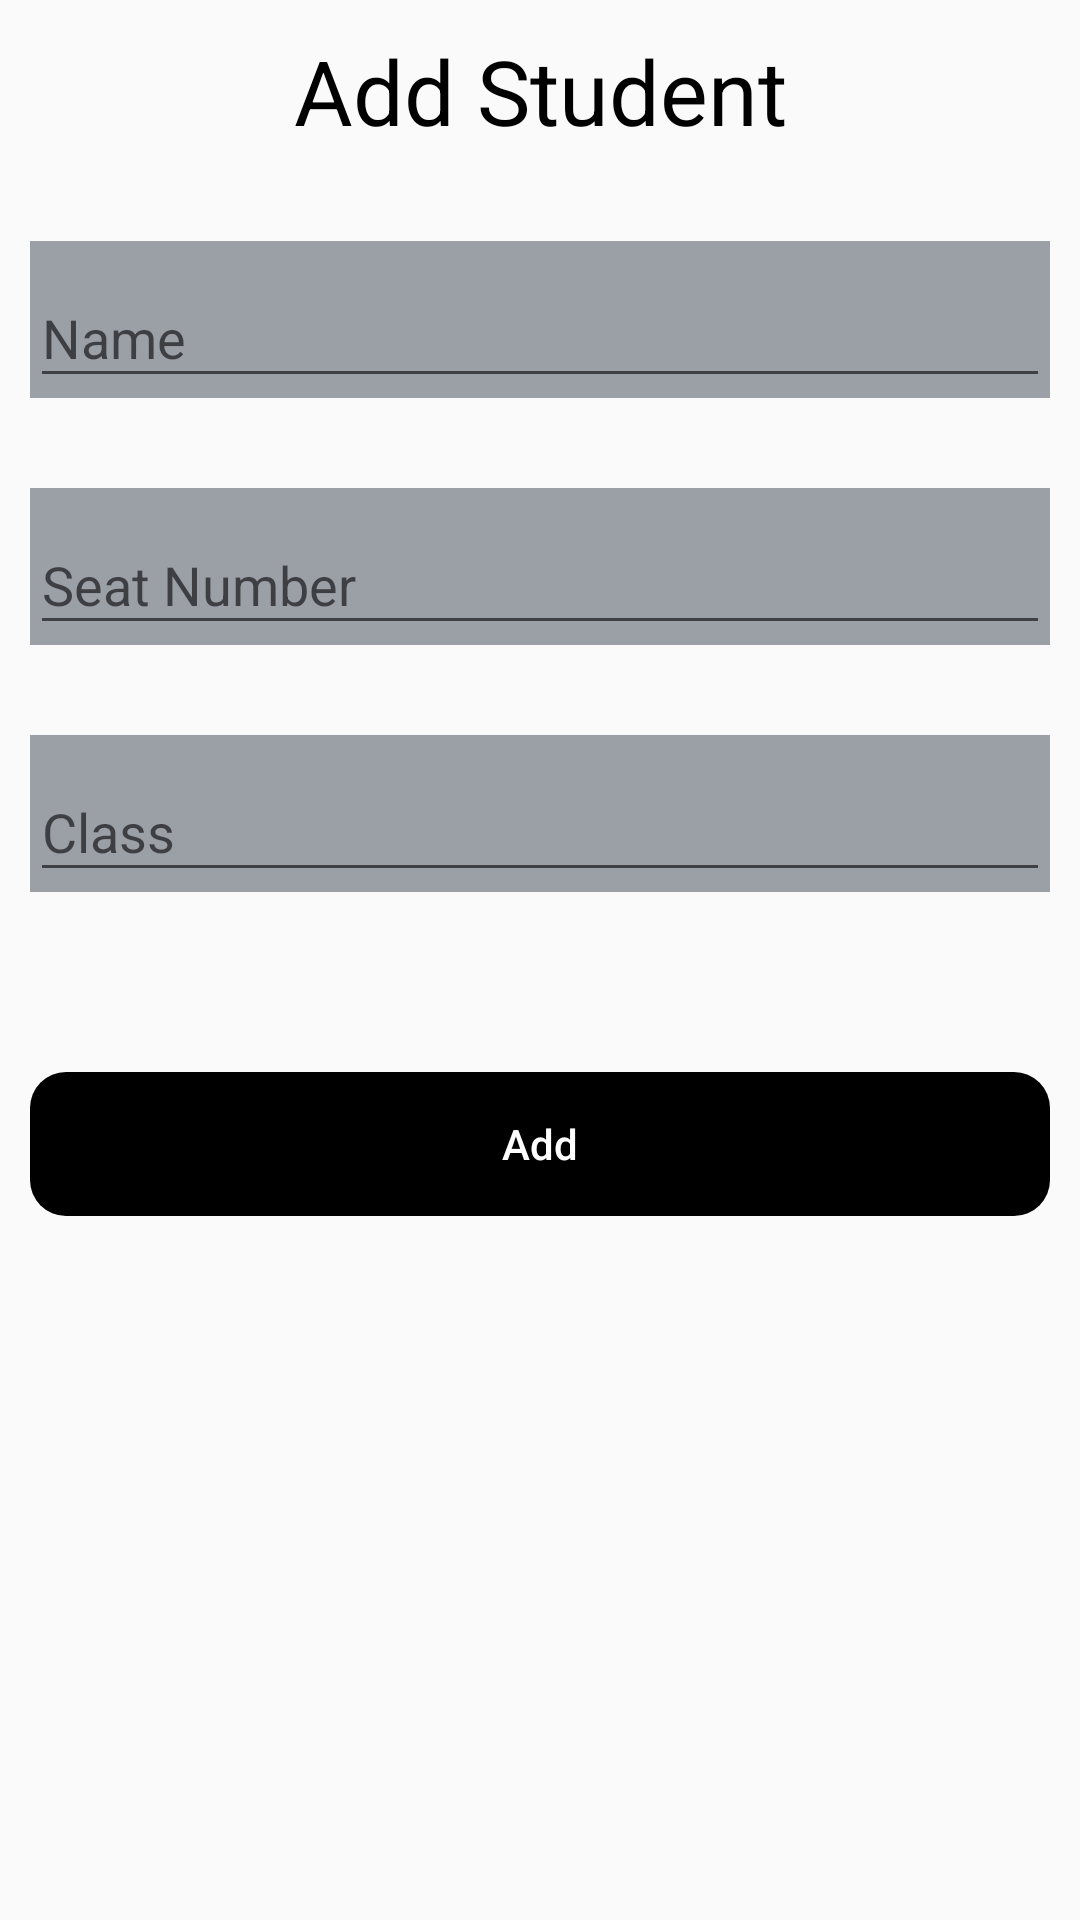

Reconstruct the res/layout file that produces this screen, plus the resources it refers to.
<!-- AndroidManifest.xml: application theme Theme.RequestApp -->
<!-- res/layout/activity_student_add.xml -->
<?xml version="1.0" encoding="utf-8"?>

<androidx.constraintlayout.widget.ConstraintLayout xmlns:android="http://schemas.android.com/apk/res/android"
    xmlns:app="http://schemas.android.com/apk/res-auto"
    xmlns:tools="http://schemas.android.com/tools"
    android:layout_width="match_parent"
    android:layout_height="match_parent"
    android:padding="10dp"
    tools:context=".activity.StudentAddActivity">

    <TextView
        android:id="@+id/tvAddStudent"
        android:layout_width="wrap_content"
        android:layout_height="wrap_content"
        android:text="@string/add_student"
        android:textColor="@color/black"
        android:textSize="30sp"
        app:layout_constraintEnd_toEndOf="parent"
        app:layout_constraintStart_toStartOf="parent"
        app:layout_constraintTop_toTopOf="parent" />

    <com.google.android.material.textfield.TextInputLayout
        android:id="@+id/textInputName"
        android:layout_width="match_parent"
        android:layout_height="wrap_content"
        android:layout_marginTop="30dp"
        android:background="#9B9FA6"
        app:hintTextColor="@color/black"
        app:layout_constraintEnd_toEndOf="@+id/tvAddStudent"
        app:layout_constraintStart_toStartOf="@+id/tvAddStudent"
        app:layout_constraintTop_toBottomOf="@+id/tvAddStudent"
        tools:layout_editor_absoluteY="117dp">

        <com.google.android.material.textfield.TextInputEditText
            android:layout_width="match_parent"
            android:layout_height="wrap_content"
            android:hint="@string/name" />
    </com.google.android.material.textfield.TextInputLayout>

    <com.google.android.material.textfield.TextInputLayout
        android:id="@+id/textInputSeat"
        android:layout_width="match_parent"
        android:layout_height="wrap_content"
        android:layout_marginTop="30dp"
        android:background="#9B9FA6"
        app:hintTextColor="@color/black"
        app:layout_constraintEnd_toEndOf="@+id/textInputName"
        app:layout_constraintStart_toStartOf="@+id/textInputName"
        app:layout_constraintTop_toBottomOf="@+id/textInputName">

        <com.google.android.material.textfield.TextInputEditText
            android:layout_width="match_parent"
            android:layout_height="wrap_content"
            android:hint="@string/seat_number"
            android:inputType="number" />
    </com.google.android.material.textfield.TextInputLayout>

    <com.google.android.material.textfield.TextInputLayout
        android:id="@+id/textInputClass"
        android:layout_width="match_parent"
        android:layout_height="wrap_content"
        android:layout_marginTop="30dp"
        android:background="#9B9FA6"
        app:hintTextColor="@color/black"
        app:layout_constraintEnd_toEndOf="@+id/textInputSeat"
        app:layout_constraintStart_toStartOf="@+id/textInputSeat"
        app:layout_constraintTop_toBottomOf="@+id/textInputSeat">

        <com.google.android.material.textfield.TextInputEditText
            android:layout_width="match_parent"
            android:layout_height="wrap_content"
            android:hint="Class" />
    </com.google.android.material.textfield.TextInputLayout>

    <Button
        android:id="@+id/btnAdd"
        android:layout_width="match_parent"
        android:layout_height="wrap_content"
        android:layout_marginTop="60dp"
        android:background="@drawable/round_style"
        android:backgroundTint="@color/black"
        android:clickable="true"
        android:focusable="true"
        android:text="@string/add"
        android:textAllCaps="false"
        android:textColor="@color/white"
        app:layout_constraintEnd_toEndOf="@+id/textInputClass"
        app:layout_constraintHorizontal_bias="0.482"
        app:layout_constraintStart_toStartOf="@+id/textInputClass"
        app:layout_constraintTop_toBottomOf="@+id/textInputClass" />

</androidx.constraintlayout.widget.ConstraintLayout>
<!-- resources referenced by this layout -->
<resources>
  <!-- drawable round_style (drawable) -->
  <?xml version="1.0" encoding="utf-8"?>
  
  <shape xmlns:android="http://schemas.android.com/apk/res/android">
      <corners android:radius="12dp" />
  </shape>
  <string name="add">Add</string>
  <string name="add_student">Add Student</string>
  <string name="name">Name</string>
  <string name="seat_number">Seat Number</string>
  <style name="Theme.RequestApp" parent="Theme.AppCompat.Light.NoActionBar">
          
          <item name="colorPrimary">@color/purple_500</item>
          <item name="colorPrimaryVariant">@color/purple_700</item>
          <item name="colorOnPrimary">@color/white</item>
          
          <item name="colorSecondary">@color/teal_200</item>
          <item name="colorSecondaryVariant">@color/teal_700</item>
          <item name="colorOnSecondary">@color/black</item>
          
          <item name="android:statusBarColor" tools:targetApi="l">?attr/colorPrimaryVariant</item>
          
      </style>
  <!-- not gathered from this repository: default colours our renderer supplied (Android Studio template values) -->
  <color name="purple_500">#FF6200EE</color>
  <color name="purple_700">#FF3700B3</color>
  <color name="teal_200">#FF03DAC5</color>
  <color name="teal_700">#FF018786</color>
  <color name="black">#FF000000</color>
  <color name="white">#FFFFFFFF</color>
</resources>
